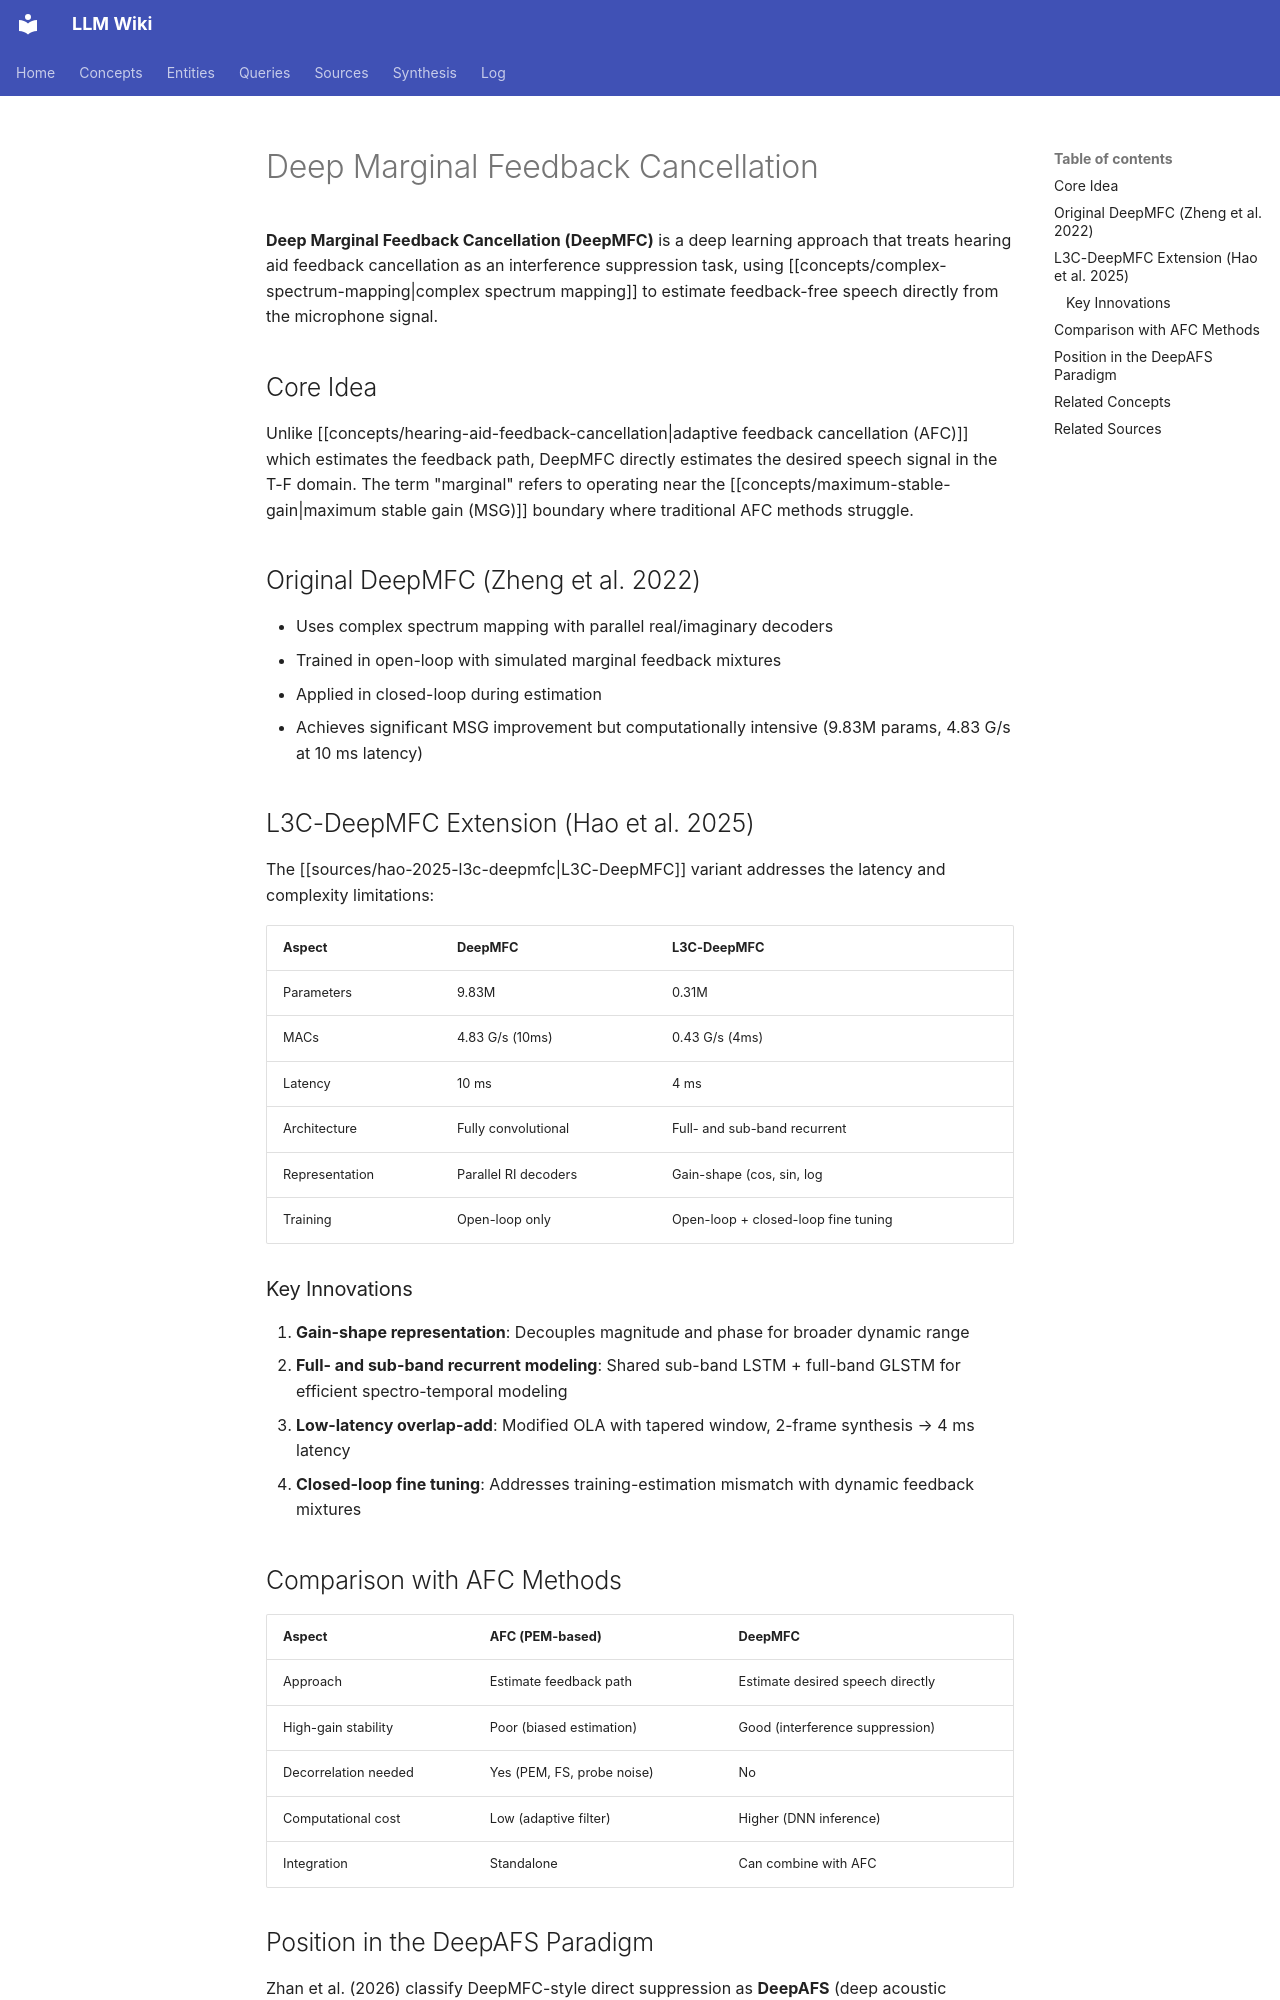

repository: proudzhu/llm-wiki · page: concepts/deep-marginal-feedback-cancellation.html · generator: mkdocs

---
type: concept
created: 2026-07-01
updated: 2026-09-13
sources:
  - raw/papers/zhan-2026-joint-afc-rfs/full-text.md
tags:
  - hearing-aids
  - feedback-cancellation
  - deep-learning
  - complex-spectrum-mapping
---

# Deep Marginal Feedback Cancellation

**Deep Marginal Feedback Cancellation (DeepMFC)** is a deep learning approach that treats hearing aid feedback cancellation as an interference suppression task, using [[concepts/complex-spectrum-mapping|complex spectrum mapping]] to estimate feedback-free speech directly from the microphone signal.

## Core Idea

Unlike [[concepts/hearing-aid-feedback-cancellation|adaptive feedback cancellation (AFC)]] which estimates the feedback path, DeepMFC directly estimates the desired speech signal in the T-F domain. The term "marginal" refers to operating near the [[concepts/maximum-stable-gain|maximum stable gain (MSG)]] boundary where traditional AFC methods struggle.

## Original DeepMFC (Zheng et al. 2022)

- Uses complex spectrum mapping with parallel real/imaginary decoders
- Trained in open-loop with simulated marginal feedback mixtures
- Applied in closed-loop during estimation
- Achieves significant MSG improvement but computationally intensive (9.83M params, 4.83 G/s at 10 ms latency)

## L3C-DeepMFC Extension (Hao et al. 2025)

The [[sources/hao-2025-l3c-deepmfc|L3C-DeepMFC]] variant addresses the latency and complexity limitations:

| Aspect | DeepMFC | L3C-DeepMFC |
|:-------|:--------|:------------|
| Parameters | 9.83M | 0.31M |
| MACs | 4.83 G/s (10ms) | 0.43 G/s (4ms) |
| Latency | 10 ms | 4 ms |
| Architecture | Fully convolutional | Full- and sub-band recurrent |
| Representation | Parallel RI decoders | Gain-shape (cos, sin, log|·|) |
| Training | Open-loop only | Open-loop + closed-loop fine tuning |

### Key Innovations

1. **Gain-shape representation**: Decouples magnitude and phase for broader dynamic range
2. **Full- and sub-band recurrent modeling**: Shared sub-band LSTM + full-band GLSTM for efficient spectro-temporal modeling
3. **Low-latency overlap-add**: Modified OLA with tapered window, 2-frame synthesis → 4 ms latency
4. **Closed-loop fine tuning**: Addresses training-estimation mismatch with dynamic feedback mixtures

## Comparison with AFC Methods

| Aspect | AFC (PEM-based) | DeepMFC |
|:-------|:----------------|:--------|
| Approach | Estimate feedback path | Estimate desired speech directly |
| High-gain stability | Poor (biased estimation) | Good (interference suppression) |
| Decorrelation needed | Yes (PEM, FS, probe noise) | No |
| Computational cost | Low (adaptive filter) | Higher (DNN inference) |
| Integration | Standalone | Can combine with AFC |
